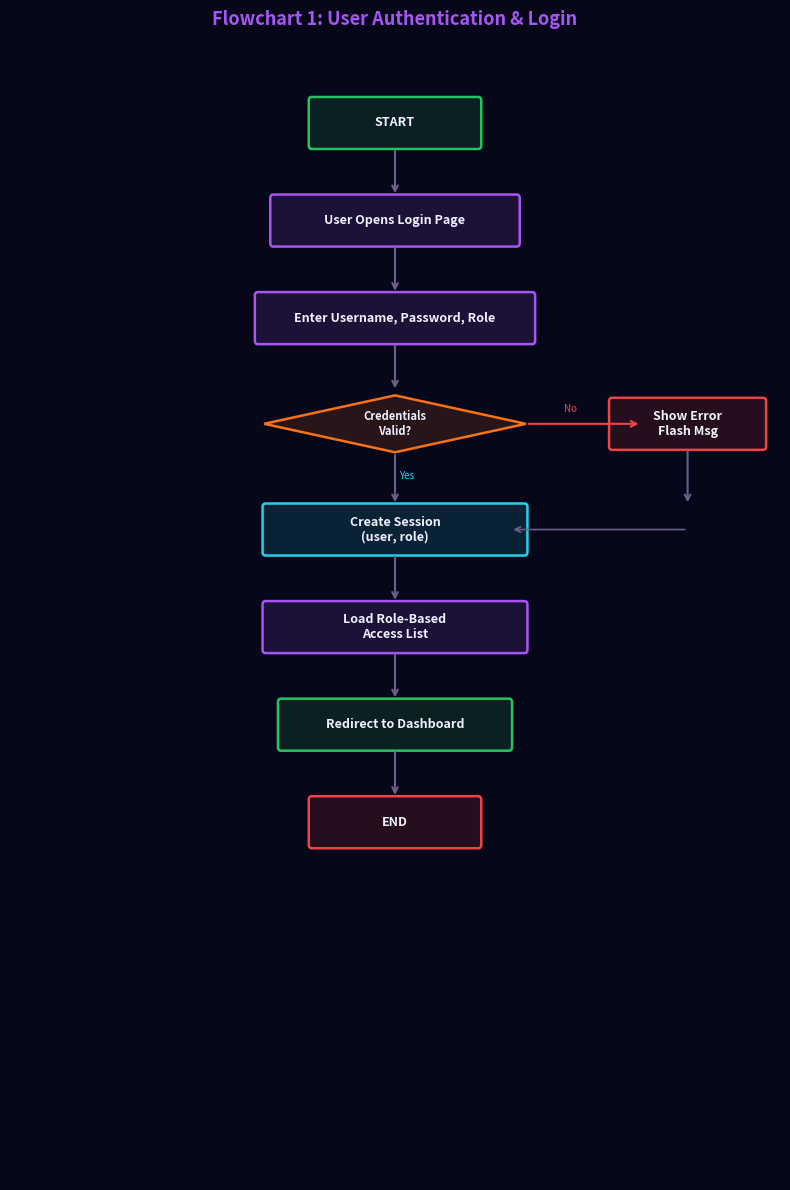
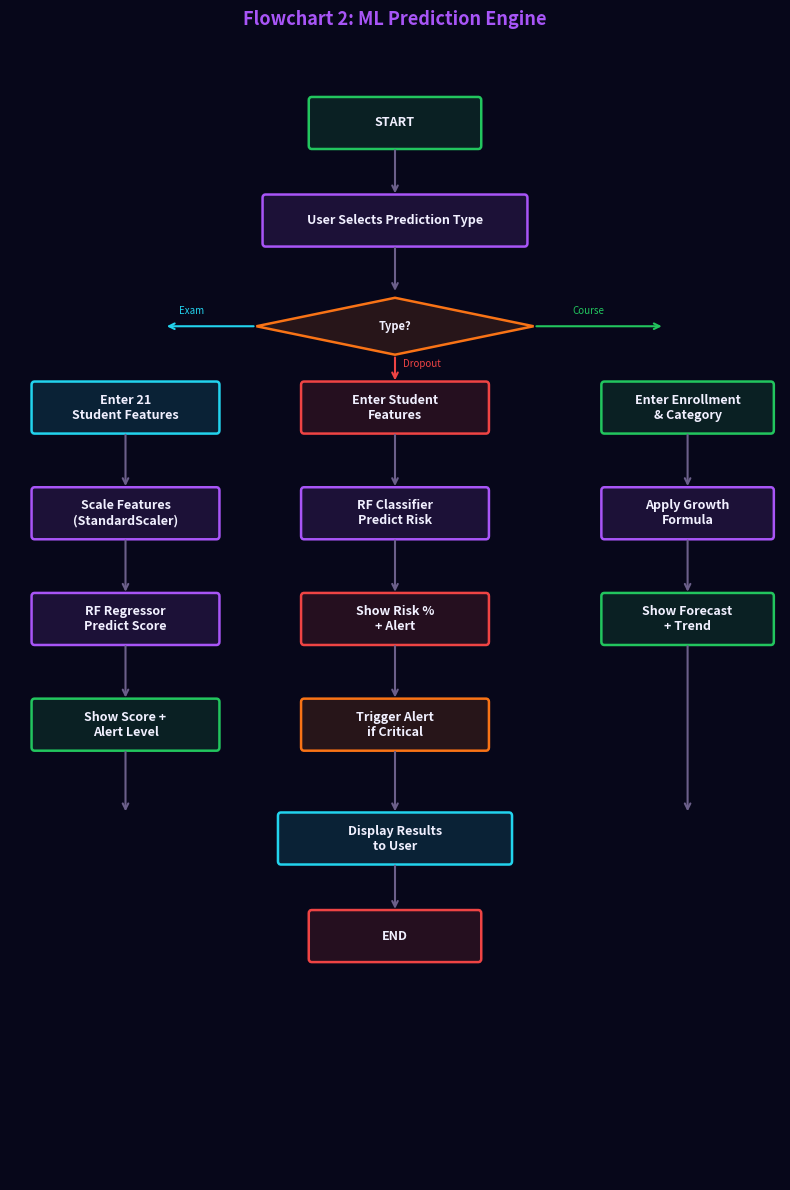
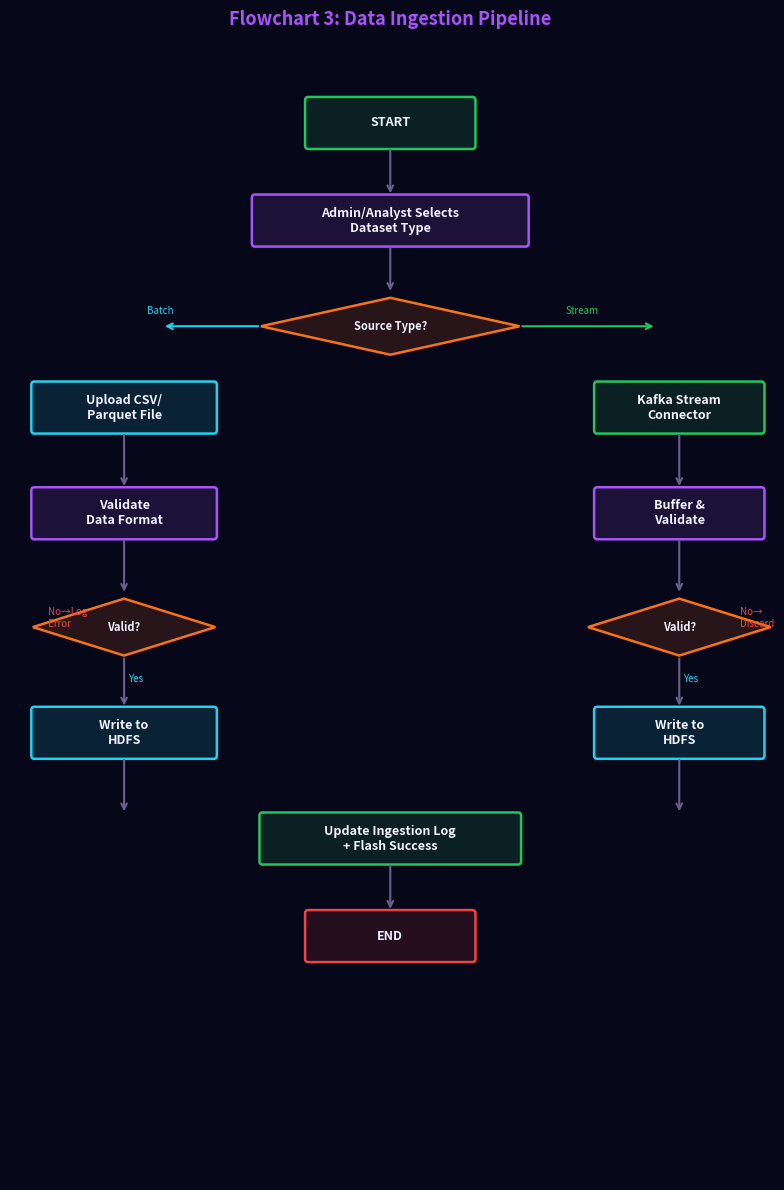
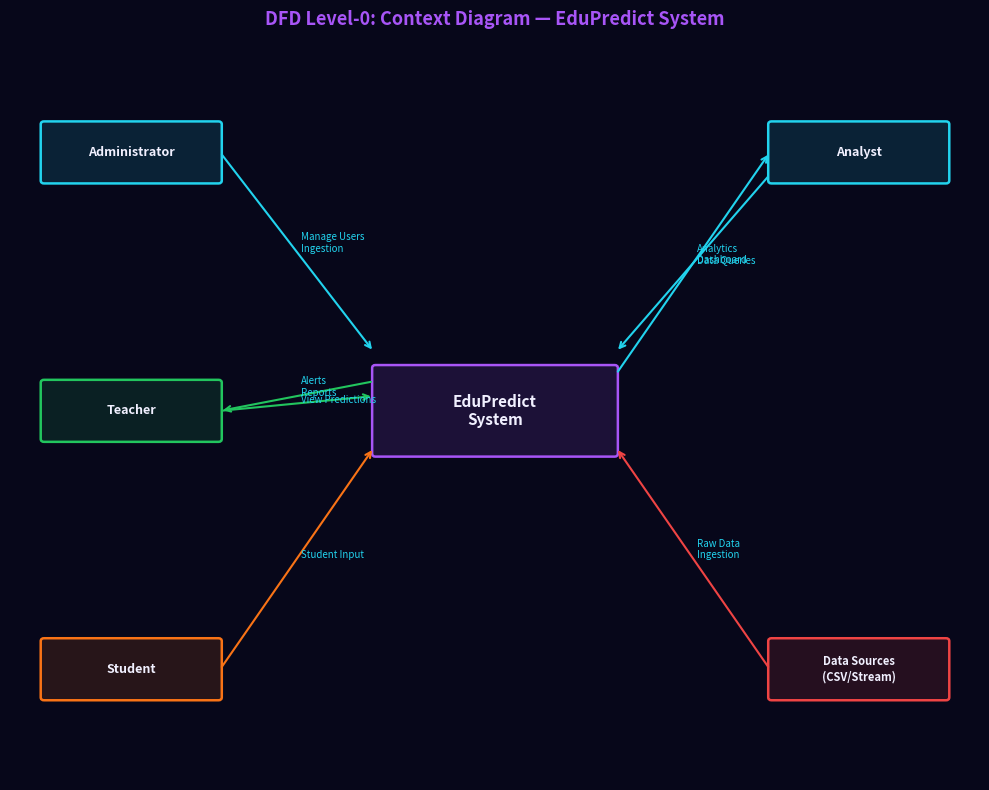
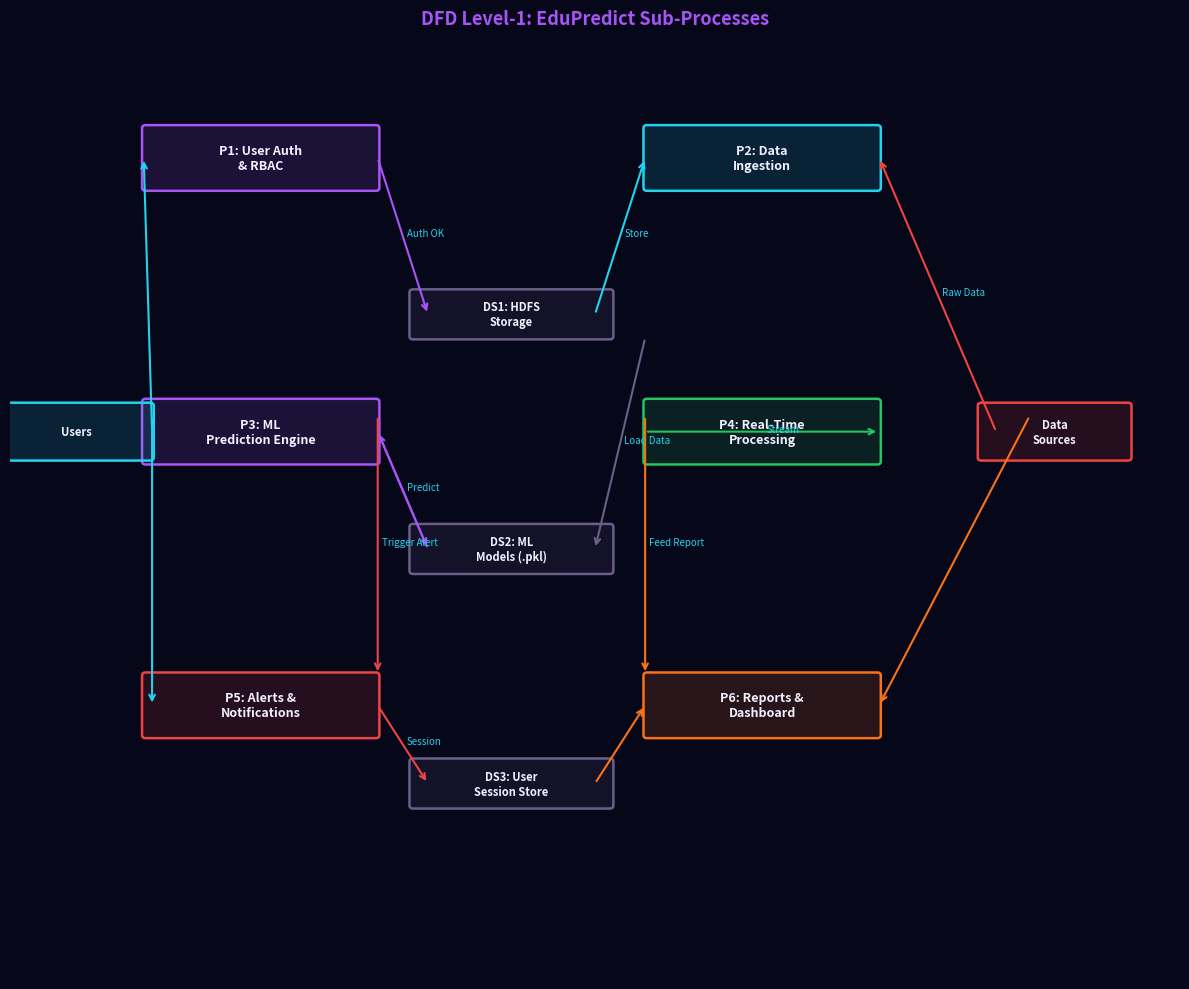

Generate these figures, in order, with matplotlib:
"""
EduPredict - Generate Flowcharts and DFDs as PNG images
Run: python generate_diagrams.py
Output: diagrams/ folder with all PNG files
"""

import os
import matplotlib
matplotlib.use('Agg')
import matplotlib.pyplot as plt
import matplotlib.patches as mpatches
from matplotlib.patches import FancyBboxPatch, FancyArrowPatch

os.makedirs('diagrams', exist_ok=True)

BG    = '#07071a'
PURP  = '#a855f7'
CYAN  = '#22d3ee'
GREEN = '#22c55e'
RED   = '#ef4444'
ORANGE= '#f97316'
WHITE = '#f1f0ff'
GRAY  = '#6b5f8a'

def box(ax, x, y, w, h, text, color=PURP, fontsize=9, radius=0.04):
    rect = FancyBboxPatch((x - w/2, y - h/2), w, h,
                          boxstyle=f"round,pad=0.02,rounding_size={radius}",
                          facecolor=color+'22', edgecolor=color, linewidth=1.8)
    ax.add_patch(rect)
    ax.text(x, y, text, ha='center', va='center', fontsize=fontsize,
            color=WHITE, fontweight='bold', wrap=True,
            multialignment='center')

def diamond(ax, x, y, w, h, text, color=ORANGE, fontsize=8):
    dx, dy = w/2, h/2
    pts = [(x, y+dy), (x+dx, y), (x, y-dy), (x-dx, y)]
    poly = plt.Polygon(pts, facecolor=color+'22', edgecolor=color, linewidth=1.8)
    ax.add_patch(poly)
    ax.text(x, y, text, ha='center', va='center', fontsize=fontsize,
            color=WHITE, fontweight='bold', multialignment='center')

def arrow(ax, x1, y1, x2, y2, color=GRAY, label=''):
    ax.annotate('', xy=(x2, y2), xytext=(x1, y1),
                arrowprops=dict(arrowstyle='->', color=color, lw=1.5))
    if label:
        mx, my = (x1+x2)/2, (y1+y2)/2
        ax.text(mx+0.05, my, label, fontsize=7, color=CYAN)

def setup(title, figsize=(8, 12)):
    fig, ax = plt.subplots(figsize=figsize)
    fig.patch.set_facecolor(BG)
    ax.set_facecolor(BG)
    ax.set_xlim(0, 10)
    ax.set_ylim(0, 14)
    ax.axis('off')
    ax.set_title(title, color=PURP, fontsize=13, fontweight='bold', pad=12)
    return fig, ax

# ─────────────────────────────────────────────
# DIAGRAM 1: Login / Authentication Flowchart
# ─────────────────────────────────────────────
fig, ax = setup('Flowchart 1: User Authentication & Login')

box(ax, 5, 13,   2.2, 0.6, 'START',           GREEN)
arrow(ax, 5,12.7, 5,12.1)
box(ax, 5, 11.8, 3.2, 0.6, 'User Opens Login Page', PURP)
arrow(ax, 5,11.5, 5,10.9)
box(ax, 5, 10.6, 3.6, 0.6, 'Enter Username, Password, Role', PURP)
arrow(ax, 5,10.3, 5, 9.7)
diamond(ax, 5, 9.3, 3.4, 0.7, 'Credentials\nValid?', ORANGE)
arrow(ax, 5, 8.95, 5, 8.3, label='Yes')
ax.annotate('', xy=(8.2, 9.3), xytext=(6.7, 9.3),
            arrowprops=dict(arrowstyle='->', color=RED, lw=1.5))
ax.text(7.2, 9.45, 'No', fontsize=7, color=RED)
box(ax, 8.8, 9.3, 2.0, 0.6, 'Show Error\nFlash Msg', RED)
arrow(ax, 8.8, 9.0, 8.8, 8.3)
ax.annotate('', xy=(6.5, 8.0), xytext=(8.8, 8.0),
            arrowprops=dict(arrowstyle='->', color=GRAY, lw=1.2))

box(ax, 5, 8.0,  3.4, 0.6, 'Create Session\n(user, role)', CYAN)
arrow(ax, 5, 7.7, 5, 7.1)
box(ax, 5, 6.8,  3.4, 0.6, 'Load Role-Based\nAccess List', PURP)
arrow(ax, 5, 6.5, 5, 5.9)
box(ax, 5, 5.6,  3.0, 0.6, 'Redirect to Dashboard', GREEN)
arrow(ax, 5, 5.3, 5, 4.7)
box(ax, 5, 4.4,  2.2, 0.6, 'END', RED)

plt.tight_layout()
plt.savefig('diagrams/01_login_flowchart.png', dpi=150, bbox_inches='tight', facecolor=BG)
plt.close()
print("[OK] 01_login_flowchart.png")

# ─────────────────────────────────────────────
# DIAGRAM 2: ML Prediction Flowchart
# ─────────────────────────────────────────────
fig, ax = setup('Flowchart 2: ML Prediction Engine')

box(ax, 5, 13,   2.2, 0.6, 'START', GREEN)
arrow(ax, 5,12.7, 5,12.1)
box(ax, 5, 11.8, 3.4, 0.6, 'User Selects Prediction Type', PURP)
arrow(ax, 5,11.5, 5,10.9)
diamond(ax, 5, 10.5, 3.6, 0.7, 'Type?', ORANGE)

# Exam Score branch
ax.annotate('', xy=(2.0, 10.5), xytext=(3.2, 10.5),
            arrowprops=dict(arrowstyle='->', color=CYAN, lw=1.5))
ax.text(2.2, 10.65, 'Exam', fontsize=7, color=CYAN)
box(ax, 1.5, 9.5, 2.4, 0.6, 'Enter 21\nStudent Features', CYAN)
arrow(ax, 1.5, 9.2, 1.5, 8.5)
box(ax, 1.5, 8.2, 2.4, 0.6, 'Scale Features\n(StandardScaler)', PURP)
arrow(ax, 1.5, 7.9, 1.5, 7.2)
box(ax, 1.5, 6.9, 2.4, 0.6, 'RF Regressor\nPredict Score', PURP)
arrow(ax, 1.5, 6.6, 1.5, 5.9)
box(ax, 1.5, 5.6, 2.4, 0.6, 'Show Score +\nAlert Level', GREEN)

# Dropout branch
ax.annotate('', xy=(5.0, 9.8), xytext=(5.0, 10.15),
            arrowprops=dict(arrowstyle='->', color=RED, lw=1.5))
ax.text(5.1, 10.0, 'Dropout', fontsize=7, color=RED)
box(ax, 5, 9.5, 2.4, 0.6, 'Enter Student\nFeatures', RED)
arrow(ax, 5, 9.2, 5, 8.5)
box(ax, 5, 8.2, 2.4, 0.6, 'RF Classifier\nPredict Risk', PURP)
arrow(ax, 5, 7.9, 5, 7.2)
box(ax, 5, 6.9, 2.4, 0.6, 'Show Risk %\n+ Alert', RED)
arrow(ax, 5, 6.6, 5, 5.9)
box(ax, 5, 5.6, 2.4, 0.6, 'Trigger Alert\nif Critical', ORANGE)

# Course branch
ax.annotate('', xy=(8.5, 10.5), xytext=(6.8, 10.5),
            arrowprops=dict(arrowstyle='->', color=GREEN, lw=1.5))
ax.text(7.3, 10.65, 'Course', fontsize=7, color=GREEN)
box(ax, 8.8, 9.5, 2.2, 0.6, 'Enter Enrollment\n& Category', GREEN)
arrow(ax, 8.8, 9.2, 8.8, 8.5)
box(ax, 8.8, 8.2, 2.2, 0.6, 'Apply Growth\nFormula', PURP)
arrow(ax, 8.8, 7.9, 8.8, 7.2)
box(ax, 8.8, 6.9, 2.2, 0.6, 'Show Forecast\n+ Trend', GREEN)

# Merge
arrow(ax, 1.5, 5.3, 1.5, 4.5)
arrow(ax, 5,   5.3, 5,   4.5)
arrow(ax, 8.8, 6.6, 8.8, 4.5)
box(ax, 5, 4.2, 3.0, 0.6, 'Display Results\nto User', CYAN)
arrow(ax, 5, 3.9, 5, 3.3)
box(ax, 5, 3.0, 2.2, 0.6, 'END', RED)

plt.tight_layout()
plt.savefig('diagrams/02_prediction_flowchart.png', dpi=150, bbox_inches='tight', facecolor=BG)
plt.close()
print("[OK] 02_prediction_flowchart.png")

# ─────────────────────────────────────────────
# DIAGRAM 3: Data Ingestion Flowchart
# ─────────────────────────────────────────────
fig, ax = setup('Flowchart 3: Data Ingestion Pipeline')

box(ax, 5, 13,   2.2, 0.6, 'START', GREEN)
arrow(ax, 5,12.7, 5,12.1)
box(ax, 5, 11.8, 3.6, 0.6, 'Admin/Analyst Selects\nDataset Type', PURP)
arrow(ax, 5,11.5, 5,10.9)
diamond(ax, 5, 10.5, 3.4, 0.7, 'Source Type?', ORANGE)

ax.annotate('', xy=(2.0,10.5), xytext=(3.3,10.5),
            arrowprops=dict(arrowstyle='->', color=CYAN, lw=1.5))
ax.text(1.8,10.65,'Batch',fontsize=7,color=CYAN)
box(ax, 1.5, 9.5, 2.4, 0.6, 'Upload CSV/\nParquet File', CYAN)

ax.annotate('', xy=(8.5,10.5), xytext=(6.7,10.5),
            arrowprops=dict(arrowstyle='->', color=GREEN, lw=1.5))
ax.text(7.3,10.65,'Stream',fontsize=7,color=GREEN)
box(ax, 8.8, 9.5, 2.2, 0.6, 'Kafka Stream\nConnector', GREEN)

arrow(ax, 1.5, 9.2, 1.5, 8.5)
arrow(ax, 8.8, 9.2, 8.8, 8.5)
box(ax, 1.5, 8.2, 2.4, 0.6, 'Validate\nData Format', PURP)
box(ax, 8.8, 8.2, 2.2, 0.6, 'Buffer &\nValidate', PURP)

arrow(ax, 1.5, 7.9, 1.5, 7.2)
arrow(ax, 8.8, 7.9, 8.8, 7.2)
diamond(ax, 1.5, 6.8, 2.4, 0.7, 'Valid?', ORANGE)
diamond(ax, 8.8, 6.8, 2.4, 0.7, 'Valid?', ORANGE)

arrow(ax, 1.5, 6.45, 1.5, 5.8, label='Yes')
arrow(ax, 8.8, 6.45, 8.8, 5.8, label='Yes')
ax.text(0.5, 6.8, 'No→Log\nError', fontsize=7, color=RED)
ax.text(9.6, 6.8, 'No→\nDiscard', fontsize=7, color=RED)

box(ax, 1.5, 5.5, 2.4, 0.6, 'Write to\nHDFS', CYAN)
box(ax, 8.8, 5.5, 2.2, 0.6, 'Write to\nHDFS', CYAN)

arrow(ax, 1.5, 5.2, 1.5, 4.5)
arrow(ax, 8.8, 5.2, 8.8, 4.5)
box(ax, 5, 4.2, 3.4, 0.6, 'Update Ingestion Log\n+ Flash Success', GREEN)
arrow(ax, 5, 3.9, 5, 3.3)
box(ax, 5, 3.0, 2.2, 0.6, 'END', RED)

plt.tight_layout()
plt.savefig('diagrams/03_ingestion_flowchart.png', dpi=150, bbox_inches='tight', facecolor=BG)
plt.close()
print("[OK] 03_ingestion_flowchart.png")

# ─────────────────────────────────────────────
# DIAGRAM 4: Level-0 DFD (Context Diagram)
# ─────────────────────────────────────────────
fig, ax = setup('DFD Level-0: Context Diagram — EduPredict System', figsize=(10, 8))
ax.set_xlim(0, 12)
ax.set_ylim(0, 10)

# Central system
box(ax, 6, 5, 3.0, 1.2, 'EduPredict\nSystem', PURP, fontsize=11)

# External entities
box(ax, 1.5, 8.5, 2.2, 0.8, 'Administrator', CYAN, fontsize=9)
box(ax, 1.5, 5.0, 2.2, 0.8, 'Teacher', GREEN, fontsize=9)
box(ax, 1.5, 1.5, 2.2, 0.8, 'Student', ORANGE, fontsize=9)
box(ax, 10.5, 8.5, 2.2, 0.8, 'Analyst', CYAN, fontsize=9)
box(ax, 10.5, 1.5, 2.2, 0.8, 'Data Sources\n(CSV/Stream)', RED, fontsize=8)

# Arrows
arrow(ax, 2.6, 8.5, 4.5, 5.8, CYAN, 'Manage Users\nIngestion')
arrow(ax, 4.5, 5.4, 2.6, 5.0, GREEN, 'Alerts\nReports')
arrow(ax, 2.6, 5.0, 4.5, 5.2, GREEN, 'View Predictions')
arrow(ax, 2.6, 1.5, 4.5, 4.5, ORANGE, 'Student Input')
arrow(ax, 7.5, 5.5, 9.4, 8.5, CYAN, 'Analytics\nDashboard')
arrow(ax, 9.4, 8.2, 7.5, 5.8, CYAN, 'Data Queries')
arrow(ax, 9.4, 1.5, 7.5, 4.5, RED, 'Raw Data\nIngestion')

plt.tight_layout()
plt.savefig('diagrams/04_dfd_level0.png', dpi=150, bbox_inches='tight', facecolor=BG)
plt.close()
print("[OK] 04_dfd_level0.png")

# ─────────────────────────────────────────────
# DIAGRAM 5: Level-1 DFD
# ─────────────────────────────────────────────
fig, ax = setup('DFD Level-1: EduPredict Sub-Processes', figsize=(12, 10))
ax.set_xlim(0, 14)
ax.set_ylim(0, 12)

# Processes
box(ax, 3,  10.5, 2.8, 0.8, 'P1: User Auth\n& RBAC',       PURP, fontsize=9)
box(ax, 9,  10.5, 2.8, 0.8, 'P2: Data\nIngestion',         CYAN, fontsize=9)
box(ax, 3,  7.0,  2.8, 0.8, 'P3: ML\nPrediction Engine',   PURP, fontsize=9)
box(ax, 9,  7.0,  2.8, 0.8, 'P4: Real-Time\nProcessing',   GREEN, fontsize=9)
box(ax, 3,  3.5,  2.8, 0.8, 'P5: Alerts &\nNotifications', RED, fontsize=9)
box(ax, 9,  3.5,  2.8, 0.8, 'P6: Reports &\nDashboard',    ORANGE, fontsize=9)

# Data Stores
box(ax, 6,  8.5,  2.4, 0.6, 'DS1: HDFS\nStorage',          GRAY, fontsize=8)
box(ax, 6,  5.5,  2.4, 0.6, 'DS2: ML\nModels (.pkl)',       GRAY, fontsize=8)
box(ax, 6,  2.5,  2.4, 0.6, 'DS3: User\nSession Store',     GRAY, fontsize=8)

# External
box(ax, 0.8, 7.0, 1.8, 0.7, 'Users', CYAN, fontsize=8)
box(ax, 12.5,7.0, 1.8, 0.7, 'Data\nSources', RED, fontsize=8)

# Arrows
arrow(ax, 1.7, 7.0, 1.6, 10.5, CYAN)
arrow(ax, 4.4, 10.5, 5.0, 8.5, PURP, 'Auth OK')
arrow(ax, 7.0, 8.5, 7.6, 10.5, CYAN, 'Store')
arrow(ax, 11.8,7.0, 10.4,10.5, RED, 'Raw Data')
arrow(ax, 7.6, 8.2, 7.0, 5.5, GRAY, 'Load Data')
arrow(ax, 5.0, 5.5, 4.4, 7.0, PURP, 'Predict')
arrow(ax, 4.4, 7.0, 5.0, 5.5, PURP)
arrow(ax, 7.6, 7.0, 10.4,7.0, GREEN, 'Stream')
arrow(ax, 4.4, 3.5, 5.0, 2.5, RED, 'Session')
arrow(ax, 7.0, 2.5, 7.6, 3.5, ORANGE)
arrow(ax, 4.4, 7.2, 4.4, 3.9, RED, 'Trigger Alert')
arrow(ax, 7.6, 7.2, 7.6, 3.9, ORANGE, 'Feed Report')
arrow(ax, 1.7, 7.2, 1.7, 3.5, CYAN)
arrow(ax, 12.2,7.2, 10.4,3.5, ORANGE)

plt.tight_layout()
plt.savefig('diagrams/05_dfd_level1.png', dpi=150, bbox_inches='tight', facecolor=BG)
plt.close()
print("[OK] 05_dfd_level1.png")

print("\nAll diagrams saved in: diagrams/")
print("Files: 01_login_flowchart.png, 02_prediction_flowchart.png,")
print("       03_ingestion_flowchart.png, 04_dfd_level0.png, 05_dfd_level1.png")
